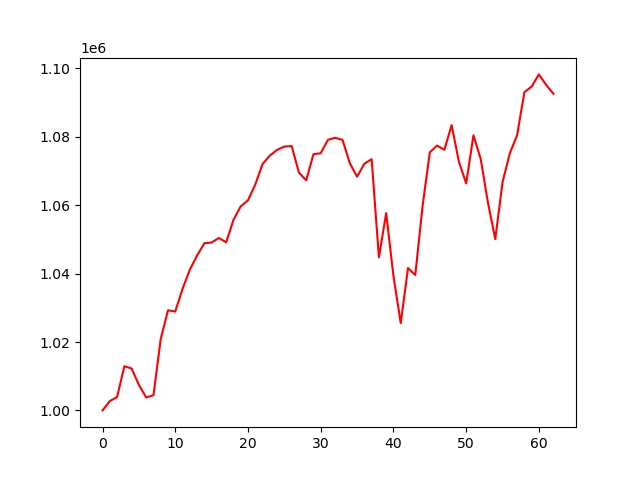

The file beside this chart, header and first rows:
account_value, date, daily_return
1000000, 2021-10-04, 
1002723, 2021-10-05, 0.002723
1003901, 2021-10-06, 0.001175
1012922, 2021-10-07, 0.008985
1012244, 2021-10-08, -0.0006688
1007456, 2021-10-11, -0.00473
1003783, 2021-10-12, -0.003646
1004424, 2021-10-13, 0.0006386
1020901, 2021-10-14, 0.0164
1029265, 2021-10-15, 0.008193
1028919, 2021-10-18, -0.0003363
1035571, 2021-10-19, 0.006465
1041141, 2021-10-20, 0.005379
1045282, 2021-10-21, 0.003977
1048885, 2021-10-22, 0.003446
1049101, 2021-10-25, 0.0002068
1050421, 2021-10-26, 0.001257
1049153, 2021-10-27, -0.001206
1055703, 2021-10-28, 0.006242
1059671, 2021-10-29, 0.003759
1061430, 2021-11-01, 0.00166
1066050, 2021-11-02, 0.004353
1072037, 2021-11-03, 0.005616
1074511, 2021-11-04, 0.002308
1076186, 2021-11-05, 0.001559
1077149, 2021-11-08, 0.0008943
1077301, 2021-11-09, 0.0001412
1069569, 2021-11-10, -0.007177
1067262, 2021-11-11, -0.002157
1074904, 2021-11-12, 0.00716
1075202, 2021-11-15, 0.0002779
1079132, 2021-11-16, 0.003654
1079713, 2021-11-17, 0.0005384
1079085, 2021-11-18, -0.0005809
1072280, 2021-11-19, -0.006307
1068345, 2021-11-22, -0.00367
1072135, 2021-11-23, 0.003548
1073462, 2021-11-24, 0.001238
1044778, 2021-11-26, -0.02672
1057684, 2021-11-29, 0.01235
1039274, 2021-11-30, -0.01741
1025538, 2021-12-01, -0.01322
1041627, 2021-12-02, 0.01569
1039579, 2021-12-03, -0.001966
1059713, 2021-12-06, 0.01937
1075477, 2021-12-07, 0.01488
1077440, 2021-12-08, 0.001826
1076206, 2021-12-09, -0.001145
1083422, 2021-12-10, 0.006704
1072709, 2021-12-13, -0.009888
1066379, 2021-12-14, -0.005901
1080444, 2021-12-15, 0.01319
1073498, 2021-12-16, -0.006428
1060643, 2021-12-17, -0.01197
1050092, 2021-12-20, -0.009948
1066772, 2021-12-21, 0.01588
1075175, 2021-12-22, 0.007877
1080451, 2021-12-23, 0.004907
1093039, 2021-12-27, 0.01165
1094689, 2021-12-28, 0.00151
... 3 more rows
